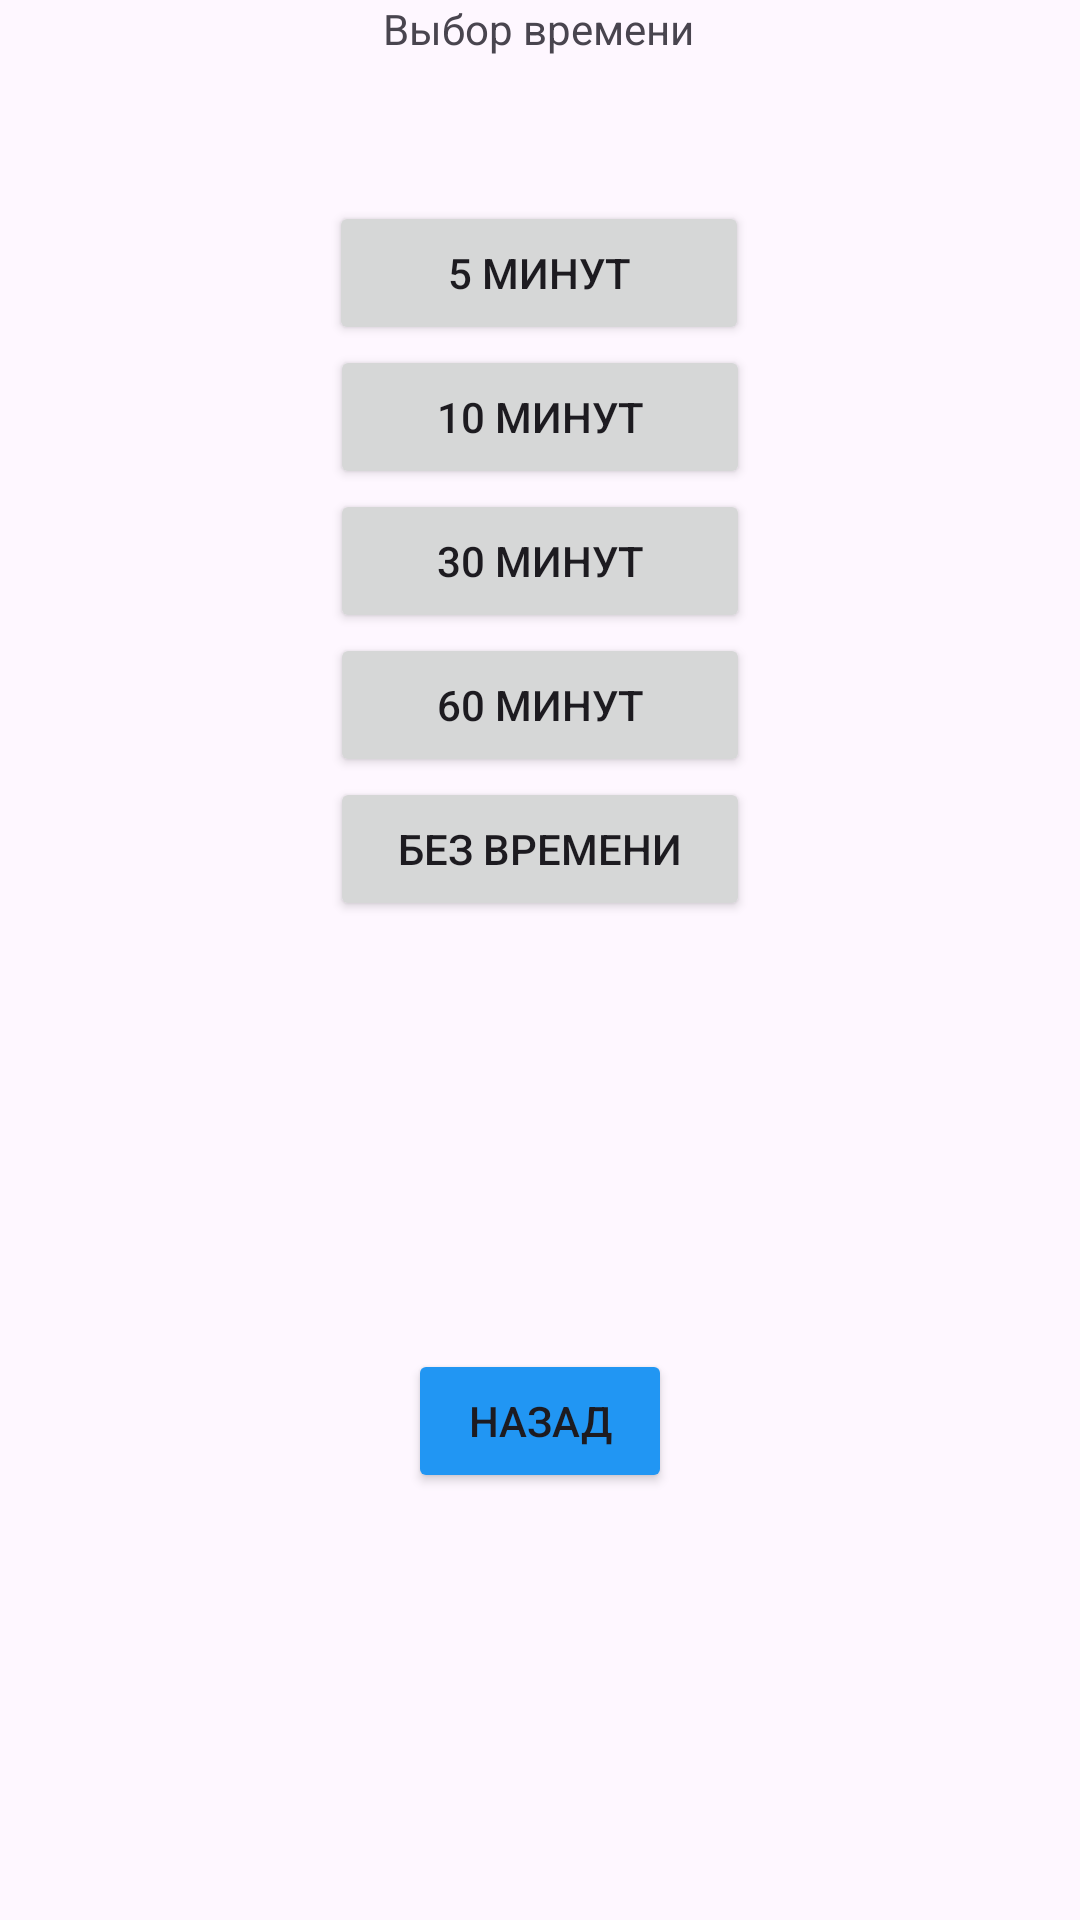

Reconstruct the res/layout file that produces this screen, plus the resources it refers to.
<!-- AndroidManifest.xml: application theme Theme.MagicChess -->
<!-- res/layout/activity_time_screen.xml -->
<?xml version="1.0" encoding="utf-8"?>
<androidx.constraintlayout.widget.ConstraintLayout xmlns:android="http://schemas.android.com/apk/res/android"
    xmlns:app="http://schemas.android.com/apk/res-auto"
    xmlns:tools="http://schemas.android.com/tools"
    android:id="@+id/about_2"
    android:layout_width="match_parent"
    android:layout_height="match_parent"
    tools:context=".TimeScreen">

    <TextView
        android:id="@+id/textTime"
        android:layout_width="wrap_content"
        android:layout_height="wrap_content"
        android:text="Выбор времени"
        app:layout_constraintEnd_toEndOf="parent"
        app:layout_constraintHorizontal_bias="0.498"
        app:layout_constraintStart_toStartOf="parent"
        tools:layout_editor_absoluteY="193dp" />

    <Button
        android:id="@+id/without"
        android:layout_width="140dp"
        android:layout_height="wrap_content"
        android:text="Без времени"
        app:layout_constraintEnd_toEndOf="parent"
        app:layout_constraintStart_toStartOf="parent"
        app:layout_constraintTop_toBottomOf="@+id/time60" />

    <Button
        android:id="@+id/time60"
        android:layout_width="140dp"
        android:layout_height="wrap_content"
        android:text="60 минут"
        app:layout_constraintEnd_toEndOf="parent"
        app:layout_constraintStart_toStartOf="parent"
        app:layout_constraintTop_toBottomOf="@+id/time30" />

    <Button
        android:id="@+id/time30"
        android:layout_width="140dp"
        android:layout_height="wrap_content"
        android:text="30 минут"
        app:layout_constraintEnd_toEndOf="parent"
        app:layout_constraintStart_toStartOf="parent"
        app:layout_constraintTop_toBottomOf="@+id/time10" />

    <Button
        android:id="@+id/time10"
        android:layout_width="140dp"
        android:layout_height="wrap_content"
        android:text="10 минут"
        app:layout_constraintEnd_toEndOf="parent"
        app:layout_constraintStart_toStartOf="parent"
        app:layout_constraintTop_toBottomOf="@+id/time5" />

    <Button
        android:id="@+id/time5"
        android:layout_width="140dp"
        android:layout_height="wrap_content"
        android:layout_marginTop="48dp"
        android:text="5 минут"
        app:layout_constraintEnd_toEndOf="parent"
        app:layout_constraintHorizontal_bias="0.498"
        app:layout_constraintStart_toStartOf="parent"
        app:layout_constraintTop_toBottomOf="@+id/textTime" />

    <Button
        android:id="@+id/backTime"
        android:layout_width="wrap_content"
        android:layout_height="wrap_content"
        android:backgroundTint="#2196F3"
        android:text="Назад"
        app:layout_constraintBottom_toBottomOf="parent"
        app:layout_constraintEnd_toEndOf="parent"
        app:layout_constraintStart_toStartOf="parent"
        app:layout_constraintTop_toBottomOf="@+id/without" />
</androidx.constraintlayout.widget.ConstraintLayout>
<!-- resources referenced by this layout -->
<resources>
  <style name="Theme.MagicChess" parent="Base.Theme.MagicChess" />
  <style name="Base.Theme.MagicChess" parent="Theme.Material3.DayNight.NoActionBar">
          
          
      </style>
</resources>
